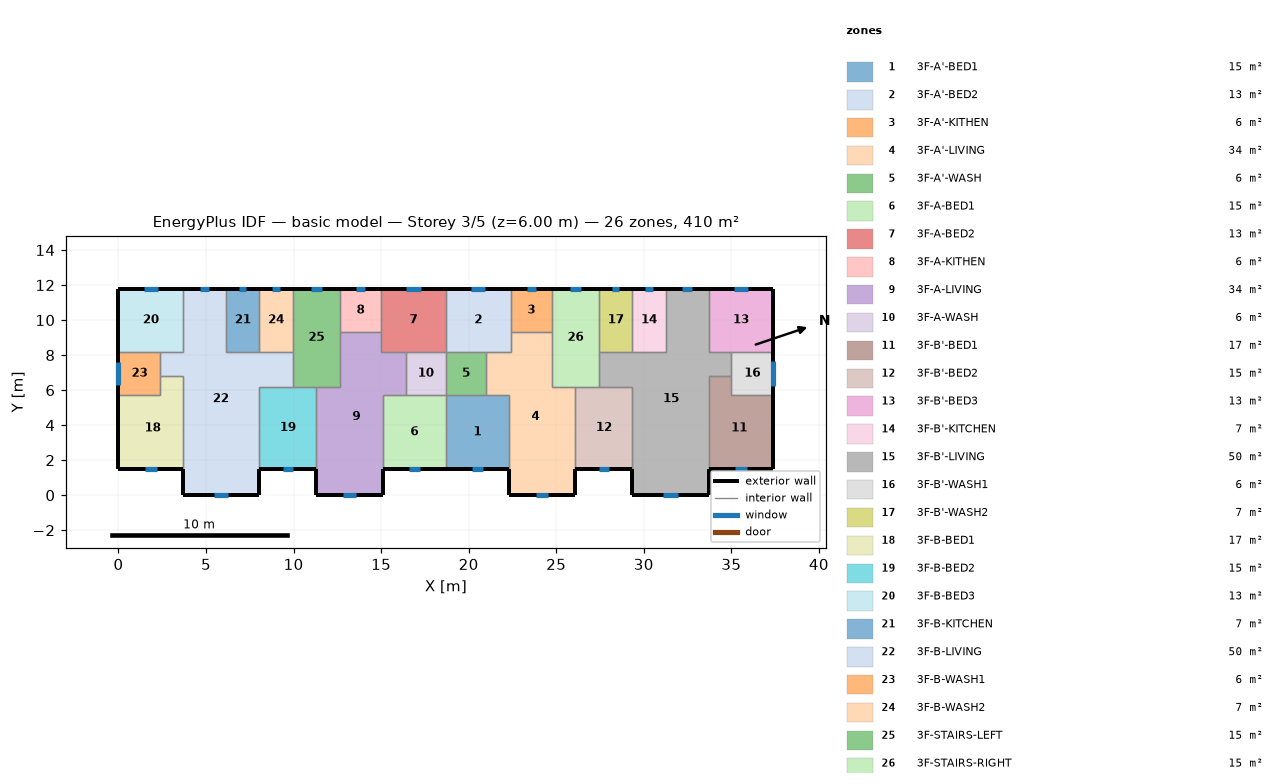
=== STOREY PLAN SPEC (per zone: floor XY polygon, exterior-wall plan segments, windows/doors) ===
zone 1: 3F-A'-BED1  (15.1 m²)
  floor: (18.70, 5.70) (22.30, 5.70) (22.30, 1.50) (18.70, 1.50)
  exterior wall: (18.70, 1.50) – (22.30, 1.50)  [3.6 m]
    window: (20.16, 1.50) – (20.84, 1.50)  [0.7 m²]
  interior walls: 4
zone 2: 3F-A'-BED2  (13.3 m²)
  floor: (18.70, 11.80) (22.40, 11.80) (22.40, 8.20) (18.70, 8.20)
  exterior wall: (22.40, 11.80) – (18.70, 11.80)  [3.7 m]
    window: (20.96, 11.80) – (20.14, 11.80)  [0.8 m²]
  interior walls: 5
zone 3: 3F-A'-KITHEN  (5.9 m²)
  floor: (24.75, 11.80) (24.75, 9.31) (22.40, 9.31) (22.40, 11.80)
  exterior wall: (24.75, 11.80) – (22.40, 11.80)  [2.3 m]
    window: (23.83, 11.80) – (23.32, 11.80)  [0.5 m²]
  interior walls: 3
zone 4: 3F-A'-LIVING  (34.3 m²)
  floor: (22.40, 9.31) (24.75, 9.31) (24.75, 6.20) (26.10, 6.20) (26.10, 0.00) (22.30, 0.00) (22.30, 5.70) (21.00, 5.70) (21.00, 8.20) (22.40, 8.20)
  exterior wall: (22.30, 1.50) – (22.30, 0.00)  [1.5 m]
  exterior wall: (26.10, 0.00) – (26.10, 1.50)  [1.5 m]
  exterior wall: (22.30, 0.00) – (26.10, 0.00)  [3.8 m]
    window: (23.85, 0.00) – (24.55, 0.00)  [0.7 m²]
  interior walls: 9
zone 5: 3F-A'-WASH  (5.7 m²)
  floor: (21.00, 8.20) (21.00, 5.70) (18.70, 5.70) (18.70, 8.20)
  interior walls: 4
zone 6: 3F-A-BED1  (15.1 m²)
  floor: (15.10, 5.70) (18.70, 5.70) (18.70, 1.50) (15.10, 1.50)
  exterior wall: (15.10, 1.50) – (18.70, 1.50)  [3.6 m]
    window: (16.56, 1.50) – (17.24, 1.50)  [0.7 m²]
  interior walls: 4
zone 7: 3F-A-BED2  (13.3 m²)
  floor: (18.70, 11.80) (18.70, 8.20) (15.00, 8.20) (15.00, 11.80)
  exterior wall: (18.70, 11.80) – (15.00, 11.80)  [3.7 m]
    window: (17.26, 11.80) – (16.44, 11.80)  [0.8 m²]
  interior walls: 5
zone 8: 3F-A-KITHEN  (5.9 m²)
  floor: (15.00, 11.80) (15.00, 9.31) (12.65, 9.31) (12.65, 11.80)
  exterior wall: (15.00, 11.80) – (12.65, 11.80)  [2.3 m]
    window: (14.08, 11.80) – (13.57, 11.80)  [0.5 m²]
  interior walls: 3
zone 9: 3F-A-LIVING  (34.3 m²)
  floor: (12.65, 9.31) (15.00, 9.31) (15.00, 8.20) (16.40, 8.20) (16.40, 5.70) (15.10, 5.70) (15.10, 0.00) (11.30, 0.00) (11.30, 6.20) (12.65, 6.20)
  exterior wall: (11.30, 1.50) – (11.30, 0.00)  [1.5 m]
  exterior wall: (15.10, 0.00) – (15.10, 1.50)  [1.5 m]
  exterior wall: (11.30, 0.00) – (15.10, 0.00)  [3.8 m]
    window: (12.85, 0.00) – (13.55, 0.00)  [0.7 m²]
  interior walls: 9
zone 10: 3F-A-WASH  (5.7 m²)
  floor: (18.70, 8.20) (18.70, 5.70) (16.40, 5.70) (16.40, 8.20)
  interior walls: 4
zone 11: 3F-B'-BED1  (17.0 m²)
  floor: (35.00, 6.80) (35.00, 5.70) (37.40, 5.70) (37.40, 1.50) (33.70, 1.50) (33.70, 6.80)
  exterior wall: (33.70, 1.50) – (37.40, 1.50)  [3.7 m]
    window: (35.20, 1.50) – (35.90, 1.50)  [0.7 m²]
  exterior wall: (37.40, 1.50) – (37.40, 5.70)  [4.2 m]
  interior walls: 4
zone 12: 3F-B'-BED2  (15.3 m²)
  floor: (26.10, 6.20) (29.35, 6.20) (29.35, 1.50) (26.10, 1.50)
  exterior wall: (26.10, 1.50) – (29.35, 1.50)  [3.3 m]
    window: (27.42, 1.50) – (28.03, 1.50)  [0.6 m²]
  interior walls: 4
zone 13: 3F-B'-BED3  (13.3 m²)
  floor: (37.40, 11.80) (37.40, 8.20) (33.70, 8.20) (33.70, 11.80)
  exterior wall: (37.40, 8.20) – (37.40, 11.80)  [3.6 m]
  exterior wall: (37.40, 11.80) – (33.70, 11.80)  [3.7 m]
    window: (35.96, 11.80) – (35.14, 11.80)  [0.8 m²]
  interior walls: 3
zone 14: 3F-B'-KITCHEN  (6.8 m²)
  floor: (29.35, 11.80) (31.25, 11.80) (31.25, 8.20) (29.35, 8.20)
  exterior wall: (31.25, 11.80) – (29.35, 11.80)  [1.9 m]
    window: (30.51, 11.80) – (30.09, 11.80)  [0.4 m²]
  interior walls: 3
zone 15: 3F-B'-LIVING  (50.1 m²)
  floor: (31.25, 11.80) (33.70, 11.80) (33.70, 8.20) (35.00, 8.20) (35.00, 6.80) (33.70, 6.80) (33.70, 0.00) (29.35, 0.00) (29.35, 6.20) (27.45, 6.20) (27.45, 8.20) (31.25, 8.20)
  exterior wall: (29.35, 1.50) – (29.35, 0.00)  [1.5 m]
  exterior wall: (33.70, 11.80) – (31.25, 11.80)  [2.5 m]
    window: (32.74, 11.80) – (32.21, 11.80)  [0.5 m²]
  exterior wall: (33.70, 0.00) – (33.70, 1.50)  [1.5 m]
  exterior wall: (29.35, 0.00) – (33.70, 0.00)  [4.4 m]
    window: (31.12, 0.00) – (31.93, 0.00)  [0.8 m²]
  interior walls: 11
zone 16: 3F-B'-WASH1  (6.0 m²)
  floor: (37.40, 8.20) (37.40, 5.70) (35.00, 5.70) (35.00, 8.20)
  exterior wall: (37.40, 5.70) – (37.40, 8.20)  [2.5 m]
    window: (37.40, 6.25) – (37.40, 7.65)  [1.4 m²]
  interior walls: 4
zone 17: 3F-B'-WASH2  (6.8 m²)
  floor: (27.45, 11.80) (29.35, 11.80) (29.35, 8.20) (27.45, 8.20)
  exterior wall: (29.35, 11.80) – (27.45, 11.80)  [1.9 m]
    window: (28.61, 11.80) – (28.19, 11.80)  [0.4 m²]
  interior walls: 3
zone 18: 3F-B-BED1  (17.0 m²)
  floor: (2.40, 6.80) (3.70, 6.80) (3.70, 1.50) (0.00, 1.50) (0.00, 5.70) (2.40, 5.70)
  exterior wall: (0.00, 1.50) – (3.70, 1.50)  [3.7 m]
    window: (1.50, 1.50) – (2.20, 1.50)  [0.7 m²]
  exterior wall: (0.00, 5.70) – (0.00, 1.50)  [4.2 m]
  interior walls: 4
zone 19: 3F-B-BED2  (15.3 m²)
  floor: (8.05, 6.20) (11.30, 6.20) (11.30, 1.50) (8.05, 1.50)
  exterior wall: (8.05, 1.50) – (11.30, 1.50)  [3.3 m]
    window: (9.37, 1.50) – (9.98, 1.50)  [0.6 m²]
  interior walls: 4
zone 20: 3F-B-BED3  (13.3 m²)
  floor: (0.00, 11.80) (3.70, 11.80) (3.70, 8.20) (0.00, 8.20)
  exterior wall: (3.70, 11.80) – (0.00, 11.80)  [3.7 m]
    window: (2.26, 11.80) – (1.44, 11.80)  [0.8 m²]
  exterior wall: (0.00, 11.80) – (0.00, 8.20)  [3.6 m]
  interior walls: 3
zone 21: 3F-B-KITCHEN  (6.8 m²)
  floor: (8.05, 11.80) (8.05, 8.20) (6.15, 8.20) (6.15, 11.80)
  exterior wall: (8.05, 11.80) – (6.15, 11.80)  [1.9 m]
    window: (7.31, 11.80) – (6.89, 11.80)  [0.4 m²]
  interior walls: 3
zone 22: 3F-B-LIVING  (50.1 m²)
  floor: (3.70, 11.80) (6.15, 11.80) (6.15, 8.20) (9.95, 8.20) (9.95, 6.20) (8.05, 6.20) (8.05, 0.00) (3.70, 0.00) (3.70, 6.80) (2.40, 6.80) (2.40, 8.20) (3.70, 8.20)
  exterior wall: (6.15, 11.80) – (3.70, 11.80)  [2.5 m]
    window: (5.19, 11.80) – (4.66, 11.80)  [0.5 m²]
  exterior wall: (8.05, 0.00) – (8.05, 1.50)  [1.5 m]
  exterior wall: (3.70, 0.00) – (8.05, 0.00)  [4.3 m]
    window: (5.47, 0.00) – (6.28, 0.00)  [0.8 m²]
  exterior wall: (3.70, 1.50) – (3.70, 0.00)  [1.5 m]
  interior walls: 11
zone 23: 3F-B-WASH1  (6.0 m²)
  floor: (2.40, 8.20) (2.40, 5.70) (0.00, 5.70) (0.00, 8.20)
  exterior wall: (0.00, 8.20) – (0.00, 5.70)  [2.5 m]
    window: (0.00, 7.58) – (0.00, 6.32)  [1.3 m²]
  interior walls: 4
zone 24: 3F-B-WASH2  (6.8 m²)
  floor: (9.95, 11.80) (9.95, 8.20) (8.05, 8.20) (8.05, 11.80)
  exterior wall: (9.95, 11.80) – (8.05, 11.80)  [1.9 m]
    window: (9.21, 11.80) – (8.79, 11.80)  [0.4 m²]
  interior walls: 3
zone 25: 3F-STAIRS-LEFT  (15.1 m²)
  floor: (9.95, 11.80) (12.65, 11.80) (12.65, 6.20) (9.95, 6.20)
  exterior wall: (12.65, 11.80) – (9.95, 11.80)  [2.7 m]
    window: (11.60, 11.80) – (11.00, 11.80)  [0.6 m²]
  interior walls: 6
zone 26: 3F-STAIRS-RIGHT  (15.1 m²)
  floor: (27.45, 11.80) (27.45, 6.20) (24.75, 6.20) (24.75, 11.80)
  exterior wall: (27.45, 11.80) – (24.75, 11.80)  [2.7 m]
    window: (26.40, 11.80) – (25.80, 11.80)  [0.6 m²]
  interior walls: 6

=== DERIVED (storey summary) ===
Building: basic model
Storey: 3 of 5  (floor level z = 6.00 m)
Storey gross floor area: 409.7 m²
Zones on this storey: 26
  - 3F-A'-BED1: floor 15.1 m²; exterior wall 3.6 m (10.8 m²); 1 window(s) 0.7 m²; WWR 6.2%
  - 3F-A'-BED2: floor 13.3 m²; exterior wall 3.7 m (11.1 m²); 1 window(s) 0.8 m²; WWR 7.3%
  - 3F-A'-KITHEN: floor 5.9 m²; exterior wall 2.3 m (7.0 m²); 1 window(s) 0.5 m²; WWR 7.3%
  - 3F-A'-LIVING: floor 34.3 m²; exterior wall 6.8 m (20.4 m²); 1 window(s) 0.7 m²; WWR 3.5%
  - 3F-A'-WASH: floor 5.7 m²
  - 3F-A-BED1: floor 15.1 m²; exterior wall 3.6 m (10.8 m²); 1 window(s) 0.7 m²; WWR 6.2%
  - 3F-A-BED2: floor 13.3 m²; exterior wall 3.7 m (11.1 m²); 1 window(s) 0.8 m²; WWR 7.3%
  - 3F-A-KITHEN: floor 5.9 m²; exterior wall 2.3 m (7.0 m²); 1 window(s) 0.5 m²; WWR 7.3%
  - 3F-A-LIVING: floor 34.3 m²; exterior wall 6.8 m (20.4 m²); 1 window(s) 0.7 m²; WWR 3.5%
  - 3F-A-WASH: floor 5.7 m²
  - 3F-B'-BED1: floor 17.0 m²; exterior wall 7.9 m (23.7 m²); 1 window(s) 0.7 m²; WWR 2.9%
  - 3F-B'-BED2: floor 15.3 m²; exterior wall 3.3 m (9.8 m²); 1 window(s) 0.6 m²; WWR 6.2%
  - 3F-B'-BED3: floor 13.3 m²; exterior wall 7.3 m (21.9 m²); 1 window(s) 0.8 m²; WWR 3.7%
  - 3F-B'-KITCHEN: floor 6.8 m²; exterior wall 1.9 m (5.7 m²); 1 window(s) 0.4 m²; WWR 7.3%
  - 3F-B'-LIVING: floor 50.1 m²; exterior wall 9.8 m (29.4 m²); 2 window(s) 1.3 m²; WWR 4.6%
  - 3F-B'-WASH1: floor 6.0 m²; exterior wall 2.5 m (7.5 m²); 1 window(s) 1.4 m²; WWR 18.7%
  - 3F-B'-WASH2: floor 6.8 m²; exterior wall 1.9 m (5.7 m²); 1 window(s) 0.4 m²; WWR 7.3%
  - 3F-B-BED1: floor 17.0 m²; exterior wall 7.9 m (23.7 m²); 1 window(s) 0.7 m²; WWR 2.9%
  - 3F-B-BED2: floor 15.3 m²; exterior wall 3.3 m (9.8 m²); 1 window(s) 0.6 m²; WWR 6.2%
  - 3F-B-BED3: floor 13.3 m²; exterior wall 7.3 m (21.9 m²); 1 window(s) 0.8 m²; WWR 3.7%
  - 3F-B-KITCHEN: floor 6.8 m²; exterior wall 1.9 m (5.7 m²); 1 window(s) 0.4 m²; WWR 7.3%
  - 3F-B-LIVING: floor 50.1 m²; exterior wall 9.8 m (29.4 m²); 2 window(s) 1.3 m²; WWR 4.6%
  - 3F-B-WASH1: floor 6.0 m²; exterior wall 2.5 m (7.5 m²); 1 window(s) 1.3 m²; WWR 16.9%
  - 3F-B-WASH2: floor 6.8 m²; exterior wall 1.9 m (5.7 m²); 1 window(s) 0.4 m²; WWR 7.3%
  - 3F-STAIRS-LEFT: floor 15.1 m²; exterior wall 2.7 m (8.1 m²); 1 window(s) 0.6 m²; WWR 7.3%
  - 3F-STAIRS-RIGHT: floor 15.1 m²; exterior wall 2.7 m (8.1 m²); 1 window(s) 0.6 m²; WWR 7.3%
Zone adjacency (shared interzone walls):
  - 3F-A'-BED1 ↔ 3F-A'-LIVING
  - 3F-A'-BED1 ↔ 3F-A'-WASH
  - 3F-A'-BED1 ↔ 3F-A-BED1
  - 3F-A'-BED2 ↔ 3F-A'-KITHEN
  - 3F-A'-BED2 ↔ 3F-A'-LIVING
  - 3F-A'-BED2 ↔ 3F-A'-WASH
  - 3F-A'-BED2 ↔ 3F-A-BED2
  - 3F-A'-KITHEN ↔ 3F-A'-LIVING
  - 3F-A'-KITHEN ↔ 3F-STAIRS-RIGHT
  - 3F-A'-LIVING ↔ 3F-A'-WASH
  - 3F-A'-LIVING ↔ 3F-B'-BED2
  - 3F-A'-LIVING ↔ 3F-STAIRS-RIGHT
  - 3F-A'-WASH ↔ 3F-A-WASH
  - 3F-A-BED1 ↔ 3F-A-LIVING
  - 3F-A-BED1 ↔ 3F-A-WASH
  - 3F-A-BED2 ↔ 3F-A-KITHEN
  - 3F-A-BED2 ↔ 3F-A-LIVING
  - 3F-A-BED2 ↔ 3F-A-WASH
  - 3F-A-KITHEN ↔ 3F-A-LIVING
  - 3F-A-KITHEN ↔ 3F-STAIRS-LEFT
  - 3F-A-LIVING ↔ 3F-A-WASH
  - 3F-A-LIVING ↔ 3F-B-BED2
  - 3F-A-LIVING ↔ 3F-STAIRS-LEFT
  - 3F-B'-BED1 ↔ 3F-B'-LIVING
  - 3F-B'-BED1 ↔ 3F-B'-WASH1
  - 3F-B'-BED2 ↔ 3F-B'-LIVING
  - 3F-B'-BED2 ↔ 3F-STAIRS-RIGHT
  - 3F-B'-BED3 ↔ 3F-B'-LIVING
  - 3F-B'-BED3 ↔ 3F-B'-WASH1
  - 3F-B'-KITCHEN ↔ 3F-B'-LIVING
  - 3F-B'-KITCHEN ↔ 3F-B'-WASH2
  - 3F-B'-LIVING ↔ 3F-B'-WASH1
  - 3F-B'-LIVING ↔ 3F-B'-WASH2
  - 3F-B'-LIVING ↔ 3F-STAIRS-RIGHT
  - 3F-B'-WASH2 ↔ 3F-STAIRS-RIGHT
  - 3F-B-BED1 ↔ 3F-B-LIVING
  - 3F-B-BED1 ↔ 3F-B-WASH1
  - 3F-B-BED2 ↔ 3F-B-LIVING
  - 3F-B-BED2 ↔ 3F-STAIRS-LEFT
  - 3F-B-BED3 ↔ 3F-B-LIVING
  - 3F-B-BED3 ↔ 3F-B-WASH1
  - 3F-B-KITCHEN ↔ 3F-B-LIVING
  - 3F-B-KITCHEN ↔ 3F-B-WASH2
  - 3F-B-LIVING ↔ 3F-B-WASH1
  - 3F-B-LIVING ↔ 3F-B-WASH2
  - 3F-B-LIVING ↔ 3F-STAIRS-LEFT
  - 3F-B-WASH2 ↔ 3F-STAIRS-LEFT